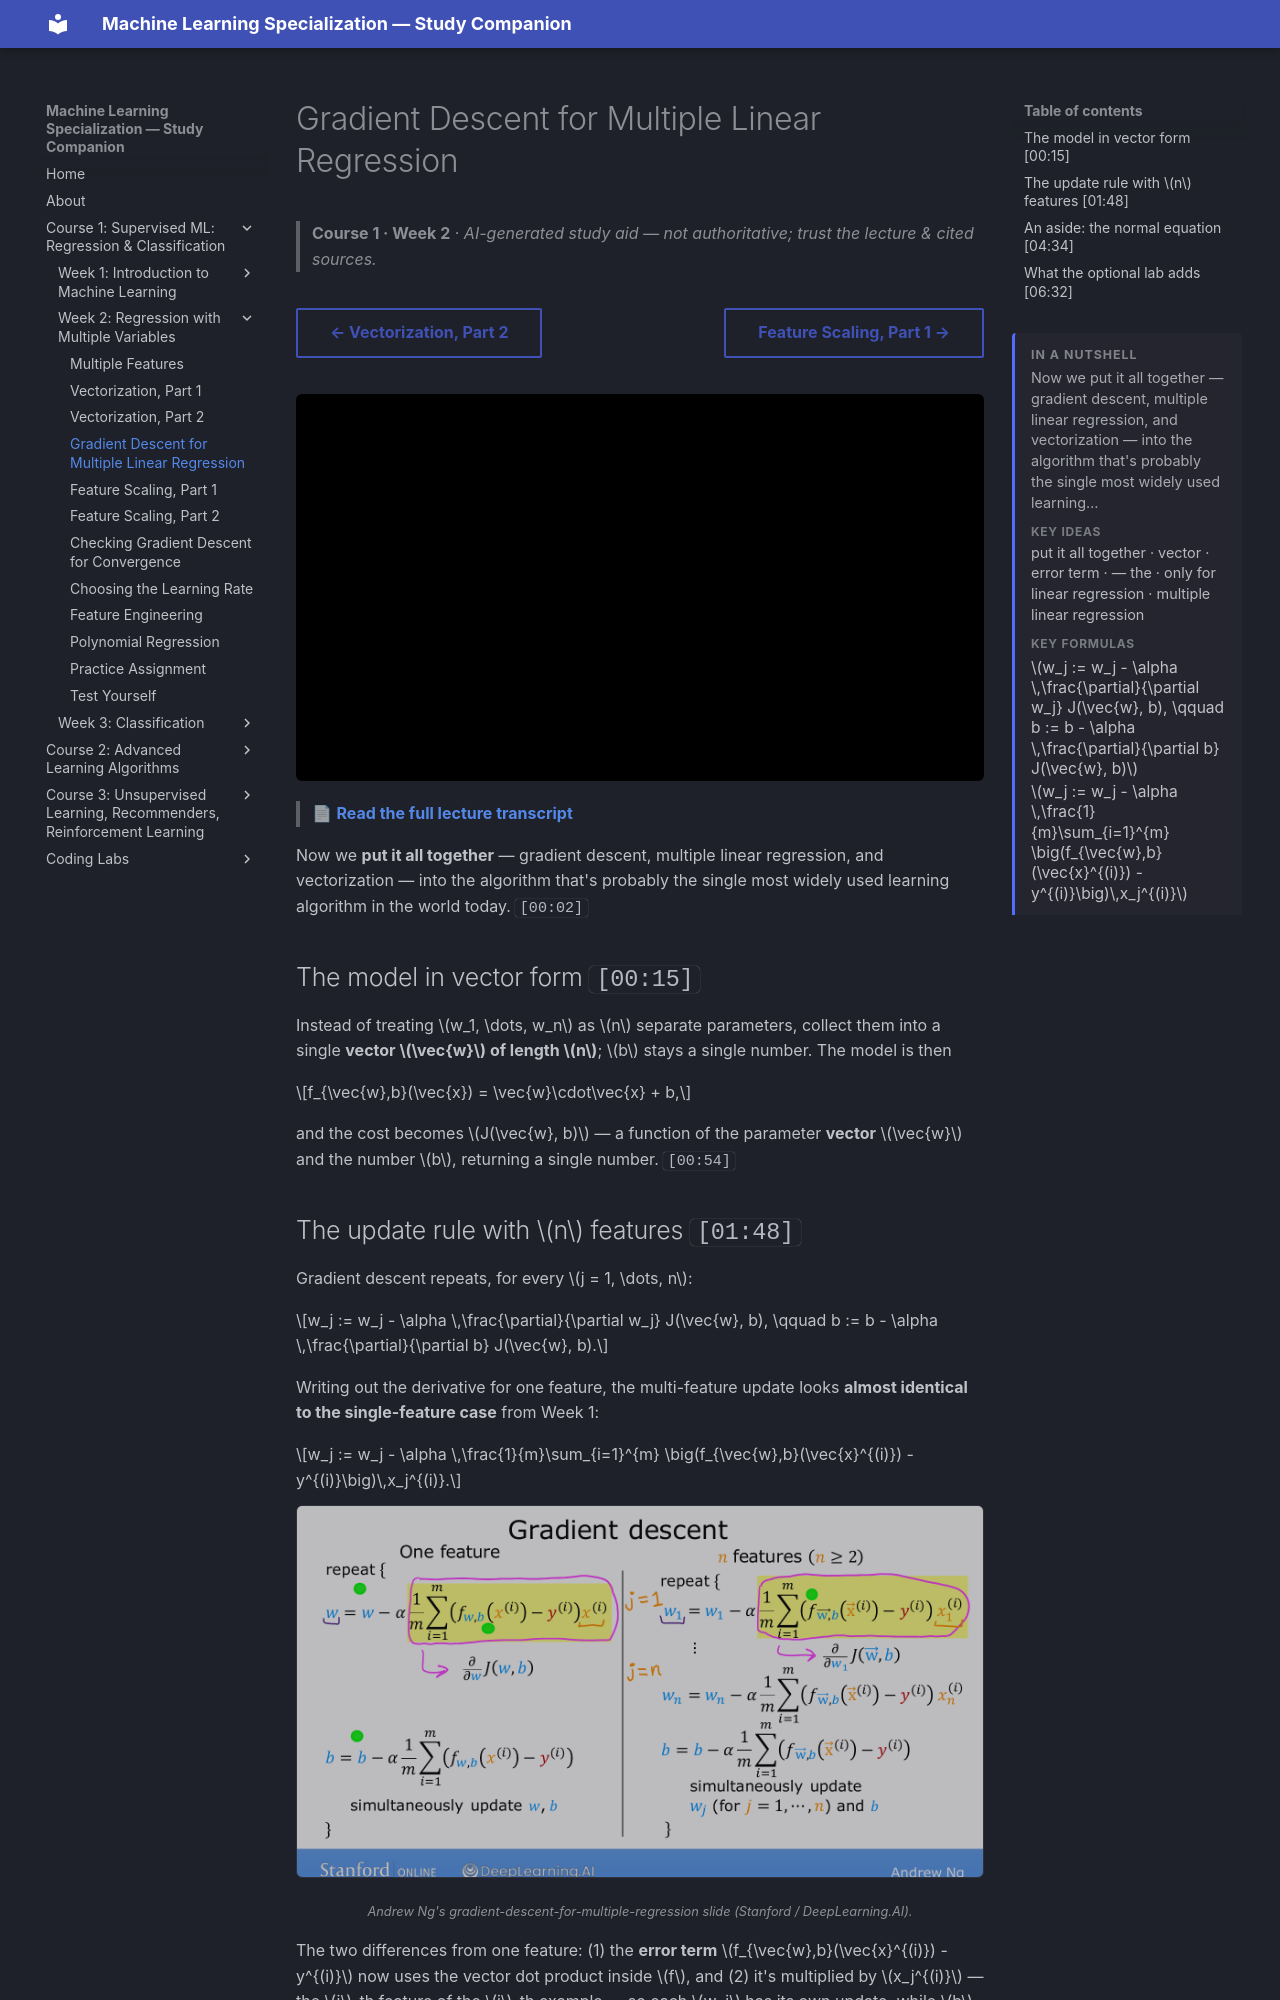

repository: pcpuwu/ml-spec-wiki · page: course-1/week-2/gradient-descent-for-multiple-linear-regression/index.html · generator: mkdocs

---
summary: '<p>Now we put it all together — gradient descent, multiple linear regression, and vectorization — into the algorithm that&#x27;s probably the single most widely used learning…</p><span class="toc-summary__sub">Key ideas</span><p class="toc-summary__chips">put it all together · vector · error term · — the · only for linear regression · multiple linear regression</p><span class="toc-summary__sub">Key formulas</span><div class="toc-summary__math"><span class="arithmatex">\(w_j := w_j - \alpha \,\frac{\partial}{\partial w_j} J(\vec{w}, b), \qquad b := b - \alpha \,\frac{\partial}{\partial b} J(\vec{w}, b)\)</span><span class="arithmatex">\(w_j := w_j - \alpha \,\frac{1}{m}\sum_{i=1}^{m} \big(f_{\vec{w},b}(\vec{x}^{(i)}) - y^{(i)}\big)\,x_j^{(i)}\)</span></div>'
---
# Gradient Descent for Multiple Linear Regression

> **Course 1 · Week 2** · _AI-generated study aid — not authoritative; trust the lecture & cited sources._

<div class="ep-nav" markdown>

[← Vectorization, Part 2](../../course-1/week-2/vectorization-part-2.md){ .md-button }

[Feature Scaling, Part 1 →](../../course-1/week-2/feature-scaling-part-1.md){ .md-button }

</div>

<div class="video-wrap"><iframe src="https://www.youtube-nocookie.com/embed/YjpCQof9tI8" title="Lecture video" loading="lazy" allow="accelerometer; autoplay; clipboard-write; encrypted-media; gyroscope; picture-in-picture" allowfullscreen></iframe></div>

> 📄 **[Read the full lecture transcript](gradient-descent-for-multiple-linear-regression-transcript.md)**

Now we **put it all together** — gradient descent, multiple linear regression, and
vectorization — into the algorithm that's probably the single most widely used
learning algorithm in the world today. `[00:02]`

## The model in vector form `[00:15]`

Instead of treating $w_1, \dots, w_n$ as $n$ separate parameters, collect them into a
single **vector $\vec{w}$ of length $n$**; $b$ stays a single number. The model is then

$$f_{\vec{w},b}(\vec{x}) = \vec{w}\cdot\vec{x} + b,$$

and the cost becomes $J(\vec{w}, b)$ — a function of the parameter **vector** $\vec{w}$
and the number $b$, returning a single number. `[00:54]`
